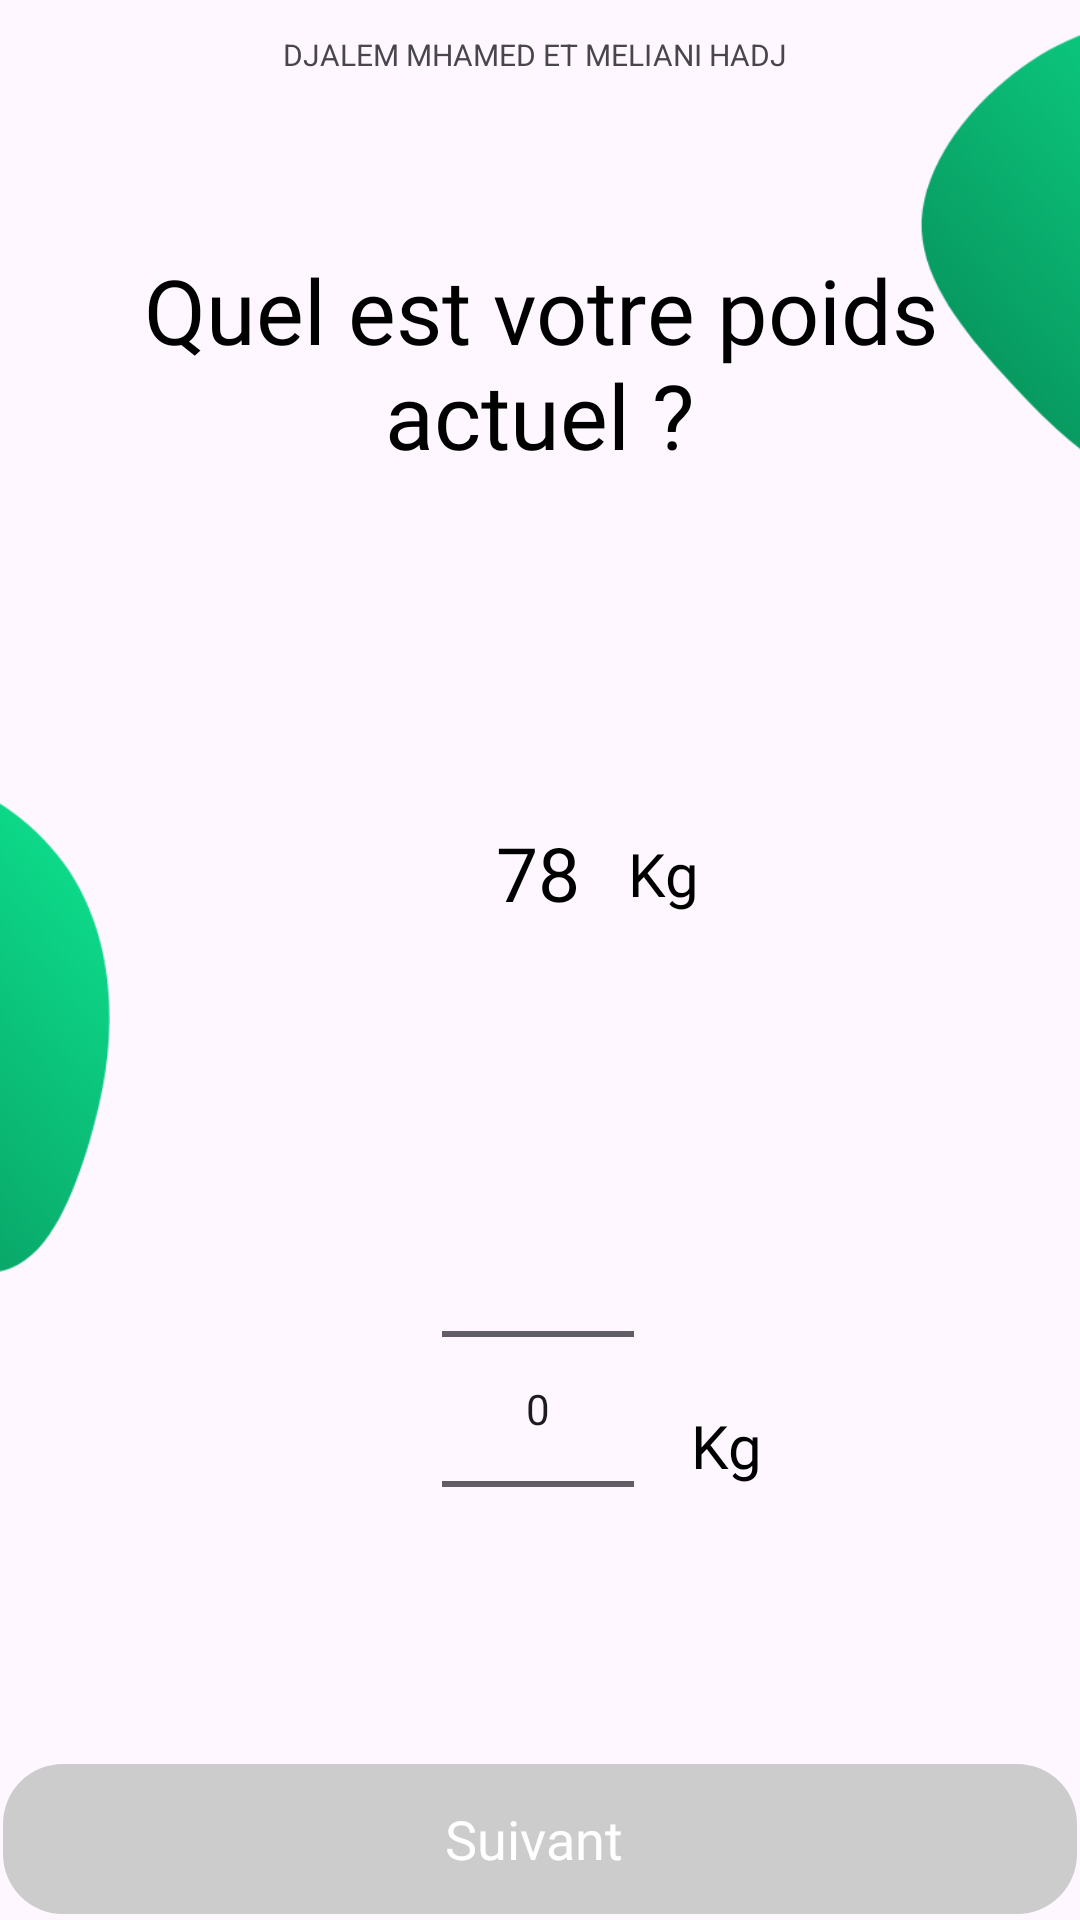

Layout XML and referenced resources for this Android screen:
<!-- AndroidManifest.xml: application theme Theme.Medical -->
<!-- res/layout/activity_weight.xml -->
<?xml version="1.0" encoding="utf-8"?>
<androidx.constraintlayout.widget.ConstraintLayout xmlns:android="http://schemas.android.com/apk/res/android"
    xmlns:app="http://schemas.android.com/apk/res-auto"
    xmlns:tools="http://schemas.android.com/tools"
    android:id="@+id/main"
    android:layout_width="match_parent"
    android:layout_height="match_parent"
    tools:context=".GenderActivity">

    <TextView
        android:id="@+id/textView8"
        android:layout_width="wrap_content"
        android:layout_height="wrap_content"
        android:textSize="10dp"
        android:text="DJALEM MHAMED ET MELIANI HADJ"
        app:layout_constraintBottom_toBottomOf="parent"
        app:layout_constraintEnd_toEndOf="parent"
        app:layout_constraintHorizontal_bias="0.492"
        app:layout_constraintStart_toStartOf="parent"
        app:layout_constraintTop_toTopOf="parent"
        app:layout_constraintVertical_bias="0.018" />

    <TextView
        android:id="@+id/textView2"
        android:layout_width="wrap_content"
        android:layout_height="wrap_content"
        android:layout_gravity="center"
        android:fontFamily="@font/poppinsbold"
        android:paddingLeft="20dp"
        android:paddingRight="20dp"
        android:text="Quel est votre poids actuel ?"
        android:textAlignment="center"
        android:textColor="@color/black"
        android:textSize="30sp"
        app:layout_constraintBottom_toBottomOf="parent"
        app:layout_constraintEnd_toEndOf="parent"
        app:layout_constraintHorizontal_bias="0."
        app:layout_constraintStart_toStartOf="parent"
        app:layout_constraintTop_toTopOf="parent"
        app:layout_constraintVertical_bias="0.147" />



    <TextView
        android:id="@+id/weightText"
        android:layout_width="wrap_content"
        android:layout_height="wrap_content"
        android:fontFamily="@font/poppinsbold"
        android:paddingLeft="20dp"
        android:paddingRight="20dp"
        android:text="78"
        android:textAlignment="center"
        android:textColor="@color/black"
        android:textSize="25sp"
        app:layout_constraintBottom_toBottomOf="parent"
        app:layout_constraintEnd_toEndOf="parent"
        app:layout_constraintHorizontal_bias="0.498"
        app:layout_constraintStart_toStartOf="parent"
        app:layout_constraintTop_toTopOf="parent"
        app:layout_constraintVertical_bias="0.452" />

    <TextView
        android:id="@+id/textkg"
        android:layout_width="wrap_content"
        android:layout_height="wrap_content"

        android:fontFamily="@font/poppinsbold"
        android:paddingLeft="20dp"
        android:paddingRight="20dp"
        android:text="Kg"
        android:textAlignment="center"
        android:textColor="@color/black"
        android:textSize="20sp"
        app:layout_constraintBottom_toBottomOf="parent"
        app:layout_constraintEnd_toEndOf="parent"
        app:layout_constraintHorizontal_bias="0.638"
        app:layout_constraintStart_toStartOf="parent"
        app:layout_constraintTop_toTopOf="parent"
        app:layout_constraintVertical_bias="0.453" />

    <TextView
        android:id="@+id/textcm2"
        android:layout_width="wrap_content"
        android:layout_height="wrap_content"
        android:layout_gravity="center"
        android:fontFamily="@font/poppinsbold"
        android:paddingLeft="20dp"
        android:paddingRight="20dp"
        android:text="Kg"
        android:textAlignment="center"
        android:textColor="@color/black"
        android:textSize="20sp"
        app:layout_constraintBottom_toBottomOf="parent"
        app:layout_constraintEnd_toEndOf="parent"
        app:layout_constraintHorizontal_bias="0.709"
        app:layout_constraintStart_toStartOf="parent"
        app:layout_constraintTop_toTopOf="parent"
        app:layout_constraintVertical_bias="0.764" />

    <NumberPicker
        android:id="@+id/number_picker"
        android:layout_width="wrap_content"
        android:layout_height="wrap_content"
        app:layout_constraintBottom_toBottomOf="parent"
        app:layout_constraintEnd_toEndOf="parent"
        app:layout_constraintHorizontal_bias="0.498"
        app:layout_constraintStart_toStartOf="parent"
        app:layout_constraintTop_toTopOf="parent"
        app:layout_constraintVertical_bias="0.825"

        android:fontFamily="@font/poppinsbold" />



    <TextView
        android:id="@+id/btn_suivant"
        android:layout_marginRight="1dp"
        android:layout_marginLeft="1dp"
        android:layout_marginBottom="2dp"
        android:layout_width="match_parent"
        android:layout_height="50dp"
        android:background="@drawable/button_background"
        android:fontFamily="@font/poppinssemibold"
        android:gravity="center"
        android:text="Suivant "
        android:textAlignment="center"
        android:textColor="#FFFFFF"
        android:textSize="18sp"
        android:enabled="false"
        app:layout_constraintBottom_toBottomOf="parent"
        tools:ignore="MissingConstraints" />

    <ImageView
        android:id="@+id/imageView8"
        android:layout_width="215dp"
        android:layout_height="299dp"
        android:layout_marginEnd="276dp"
        android:layout_marginBottom="144dp"
        app:layout_constraintBottom_toBottomOf="parent"
        app:layout_constraintEnd_toEndOf="parent"
        app:srcCompat="@drawable/graph2" />

    <ImageView
        android:id="@+id/imageView18"
        android:layout_width="215dp"
        android:layout_height="299dp"
        android:layout_marginStart="284dp"
        android:layout_marginBottom="396dp"
        app:layout_constraintBottom_toBottomOf="parent"
        app:layout_constraintStart_toStartOf="parent"
        app:srcCompat="@drawable/graph2" />

</androidx.constraintlayout.widget.ConstraintLayout>
<!-- resources referenced by this layout -->
<resources>
  <color name="black">#000000</color>
  <!-- drawable button_background (drawable) -->
  <selector xmlns:android="http://schemas.android.com/apk/res/android">
      
      <item android:state_enabled="false">
          <shape>
              <solid android:color="#CCCCCC"/> 
              <corners android:radius="20dp"/> 
          </shape>
      </item>
      
      <item>
          <shape>
              <solid android:color="@color/green"/> 
              <corners android:radius="20dp"/> 
          </shape>
      </item>
  </selector>
  <!-- drawable graph2: png bitmap (drawable, 47791 bytes) -->
  <style name="Theme.Medical" parent="Base.Theme.Medical" />
  <color name="green">#068251</color>
  <style name="Base.Theme.Medical" parent="Theme.Material3.Light.NoActionBar">
          
         <item name="colorPrimary">@color/black</item>
  
          <item name="colorButtonNormal">@android:color/transparent</item>
  
      </style>
</resources>
